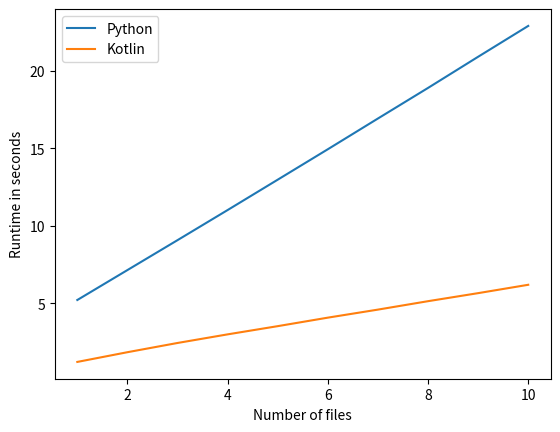

This chart was generated by the following Python code:
import matplotlib.pyplot as plt


x = [1, 2, 3, 4, 5, 6, 7, 8, 9, 10]
y_python = [
    5.218637466430664,
    7.14712119102478,
    9.075253963470459,
    11.015209674835205,
    12.971837997436523,
    14.932650089263916,
    16.913827896118164,
    18.88459849357605,
    20.892345905303955,
    22.87979507446289
]
y_kotlin = [
    1.228,
    1.854,
    2.449,
    3.004,
    3.533,
    4.081,
    4.599,
    5.142,
    5.660,
    6.199
]

plt.ylabel('Runtime in seconds')
plt.xlabel('Number of files')
plt.plot(x, y_python, label="Python")
plt.plot(x, y_kotlin, label="Kotlin")
plt.legend()
plt.show()


